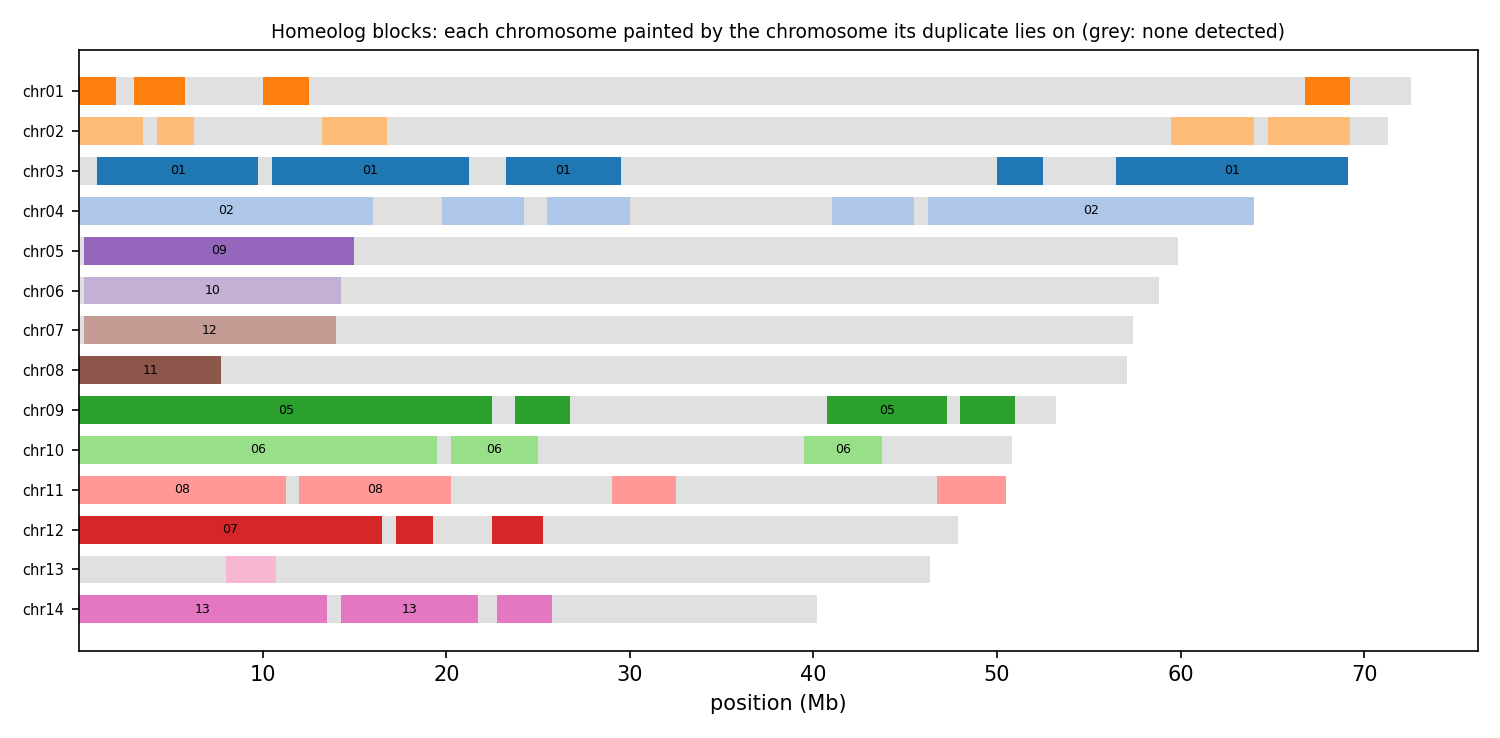

Values plotted in this chart, from the file beside it:
anchor	chrom	win_start	win_end	best	best_dist	second	second_dist	median_dist	z	homeolog_like
HAP1_chr01	chr01	1	250000	chr03	0.03769	chr02	0.06915	0.07653	11.26	yes
HAP1_chr01	chr01	250001	500000	chr03	0.02877	chr07	0.05185	0.05913	3.24	yes
HAP1_chr01	chr01	500001	750000	chr03	0.03870	chr05	0.08379	0.09079	15.91	yes
HAP1_chr01	chr01	750001	1000000	chr03	0.03788	chr02	0.06968	0.07853	2.32	no
HAP1_chr01	chr01	1000001	1250000	chr03	0.03537	chr02	0.105	0.1168	12.42	yes
HAP1_chr01	chr01	1250001	1500000	chr03	0.03782	chr06	0.07692	0.08568	5.04	yes
HAP1_chr01	chr01	1500001	1750000	chr03	0.03508	chr08	0.06734	0.07290	6.81	yes
HAP1_chr01	chr01	1750001	2000000	chr03	0.03739	chr06	0.06999	0.07920	6.75	yes
HAP1_chr01	chr01	2000001	2250000	chr03	0.03756	chr08	0.04091	0.04629	0.67	no
HAP1_chr01	chr01	2250001	2500000	chr03	0.03661	chr02	0.04529	0.05236	1.16	no
HAP1_chr01	chr01	2500001	2750000	chr03	0.03847	chr02	0.06315	0.07275	2.58	no
HAP1_chr01	chr01	2750001	3000000	chr03	0.03362	chr02	0.05581	0.06502	2.99	no
HAP1_chr01	chr01	3000001	3250000	chr03	0.04571	chr07	0.08125	0.09909	7.35	yes
HAP1_chr01	chr01	3250001	3500000	chr03	0.03530	chr02	0.07521	0.08169	8.64	yes
HAP1_chr01	chr01	3500001	3750000	chr03	0.03729	chr02	0.06922	0.07883	1.76	no
HAP1_chr01	chr01	3750001	4000000	chr03	0.03485	chr02	0.05873	0.06878	3.51	yes
HAP1_chr01	chr01	4000001	4250000	chr03	0.03336	chr02	0.06812	0.07620	4.54	yes
HAP1_chr01	chr01	4250001	4500000	chr03	0.03319	chr13	0.04078	0.04533	0.81	no
HAP1_chr01	chr01	4500001	4750000	chr03	0.03807	chr02	0.06212	0.06499	2.31	no
HAP1_chr01	chr01	4750001	5000000	chr03	0.03741	chr05	0.09055	0.1044	7.97	yes
HAP1_chr01	chr01	5000001	5250000	chr03	0.04193	chr02	0.06845	0.07886	5.48	yes
HAP1_chr01	chr01	5250001	5500000	chr03	0.03502	chr02	0.04685	0.05122	2.97	no
HAP1_chr01	chr01	5500001	5750000	chr03	0.04053	chr02	0.05867	0.06294	3.54	yes
HAP1_chr01	chr01	5750001	6000000	chr03	0.04003	chr02	0.06833	0.07440	1.93	no
HAP1_chr01	chr01	6000001	6250000	chr03	0.04161	chr02	0.06561	0.07946	2.97	no
HAP1_chr01	chr01	6250001	6500000	chr03	0.04319	chr06	0.07870	0.08317	2.84	no
HAP1_chr01	chr01	6500001	6750000	chr03	0.04416	chr02	0.06124	0.06711	0.68	no
HAP1_chr01	chr01	6750001	7000000	chr03	0.03730	chr02	0.06245	0.06955	2.58	no
HAP1_chr01	chr01	7000001	7250000	chr03	0.03255	chr02	0.04555	0.05284	1.88	no
HAP1_chr01	chr01	7250001	7500000	chr03	0.04100	chr08	0.07722	0.08626	4.40	yes
HAP1_chr01	chr01	7500001	7750000	chr03	0.03793	chr02	0.05420	0.05984	3.40	yes
HAP1_chr01	chr01	7750001	8000000	chr03	0.03793	chr06	0.07413	0.07805	2.98	no
HAP1_chr01	chr01	8000001	8250000	chr03	0.03899	chr07	0.06711	0.07270	3.01	yes
HAP1_chr01	chr01	8250001	8500000	chr03	0.04022	chr07	0.05504	0.06033	1.25	no
HAP1_chr01	chr01	8500001	8750000	chr03	0.04774	chr06	0.06482	0.07475	2.66	no
HAP1_chr01	chr01	8750001	9000000	chr03	0.03862	chr02	0.05813	0.07131	1.91	no
HAP1_chr01	chr01	9000001	9250000	chr03	0.03839	chr13	0.05886	0.06451	2.92	no
HAP1_chr01	chr01	9250001	9500000	chr03	0.03723	chr06	0.05654	0.06266	2.11	no
HAP1_chr01	chr01	9500001	9750000	chr03	0.03805	chr07	0.06047	0.06664	1.36	no
HAP1_chr01	chr01	9750001	10000000	chr03	0.03123	chr05	0.06060	0.06795	1.88	no
HAP1_chr01	chr01	10000001	10250000	chr03	0.03707	chr08	0.06325	0.06973	3.68	yes
HAP1_chr01	chr01	10250001	10500000	chr03	0.04044	chr02	0.05856	0.06649	2.51	no
HAP1_chr01	chr01	10500001	10750000	chr03	0.03999	chr08	0.05810	0.06142	4.35	yes
HAP1_chr01	chr01	10750001	11000000	chr03	0.04646	chr02	0.06572	0.07129	1.15	no
HAP1_chr01	chr01	11000001	11250000	chr03	0.04259	chr02	0.06234	0.07131	3.47	yes
HAP1_chr01	chr01	11250001	11500000	chr03	0.03817	chr02	0.06152	0.06645	4.06	yes
HAP1_chr01	chr01	11500001	11750000	chr03	0.03268	chr02	0.04188	0.04916	1.53	no
HAP1_chr01	chr01	11750001	12000000	chr03	0.03732	chr02	0.06513	0.08050	5.97	yes
HAP1_chr01	chr01	12000001	12250000	chr03	0.04540	chr02	0.07553	0.08721	11.01	yes
HAP1_chr01	chr01	12250001	12500000	chr03	0.03744	chr02	0.07749	0.08329	6.38	yes
HAP1_chr01	chr01	12500001	12750000	chr03	0.03772	chr08	0.06513	0.07469	2.88	no
HAP1_chr01	chr01	12750001	13000000	chr03	0.03836	chr05	0.06671	0.08374	2.92	no
HAP1_chr01	chr01	13000001	13250000	chr03	0.04269	chr08	0.05237	0.05545	0.67	no
HAP1_chr01	chr01	13250001	13500000	chr03	0.03786	chr13	0.04338	0.05341	1.05	no
HAP1_chr01	chr01	13500001	13750000	chr03	0.03443	chr06	0.06117	0.07046	3.75	yes
HAP1_chr01	chr01	13750001	14000000	chr03	0.04012	chr06	0.06179	0.07028	6.49	yes
HAP1_chr01	chr01	14000001	14250000	chr03	0.03032	chr02	0.05587	0.05896	7.90	yes
HAP1_chr01	chr01	14250001	14500000	chr03	0.03576	chr07	0.07131	0.07453	4.91	yes
HAP1_chr01	chr01	14500001	14750000	chr03	0.04243	chr02	0.06754	0.08140	4.09	yes
HAP1_chr01	chr01	14750001	15000000	chr03	0.04898	chr02	0.05654	0.06772	1.22	no
... 3,143 more rows
